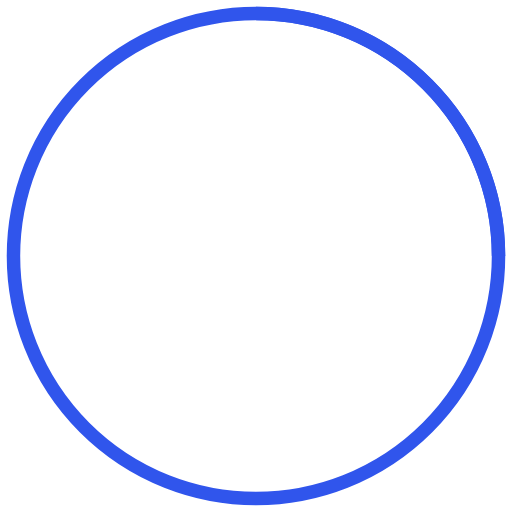
t = 0.00 s
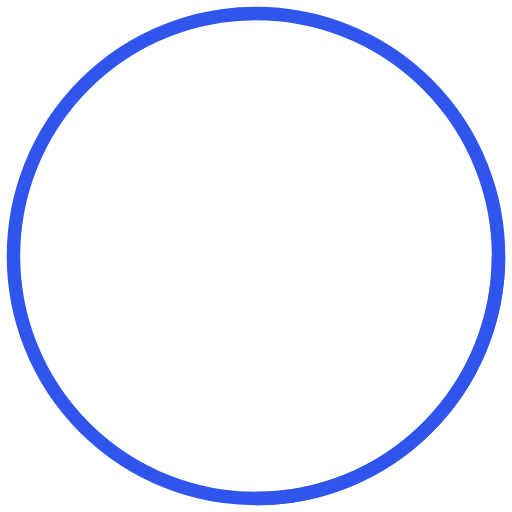
t = 0.25 s
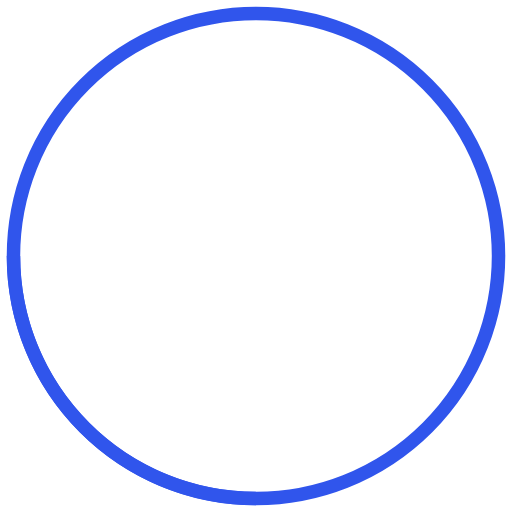
t = 0.50 s
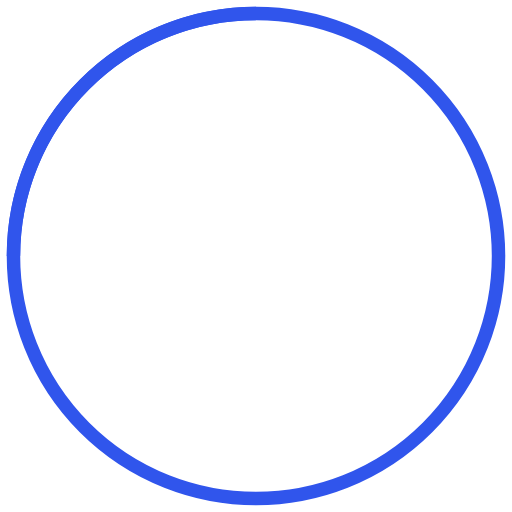
t = 0.75 s

The animated SVG that drew these frames (rendered in a browser with its animation timeline set to each time). Animation: 1 SMIL element (animateTransform=1); one cycle of 1.00 s, repeats indefinitely.

<svg width="38" height="38" viewBox="0 0 38 38" xmlns="http://www.w3.org/2000/svg" stroke="#3055EC">
    <g fill="none" fillRule="evenodd">
        <g transform="translate(1 1)" strokeWidth="2">
            <circle strokeOpacity=".5" cx="18" cy="18" r="18"/>
            <path d="M36 18c0-9.94-8.06-18-18-18">
                <animateTransform
                    attributeName="transform"
                    type="rotate"
                    from="0 18 18"
                    to="360 18 18"
                    dur="1s"
                    repeatCount="indefinite"/>
            </path>
        </g>
    </g>
</svg>